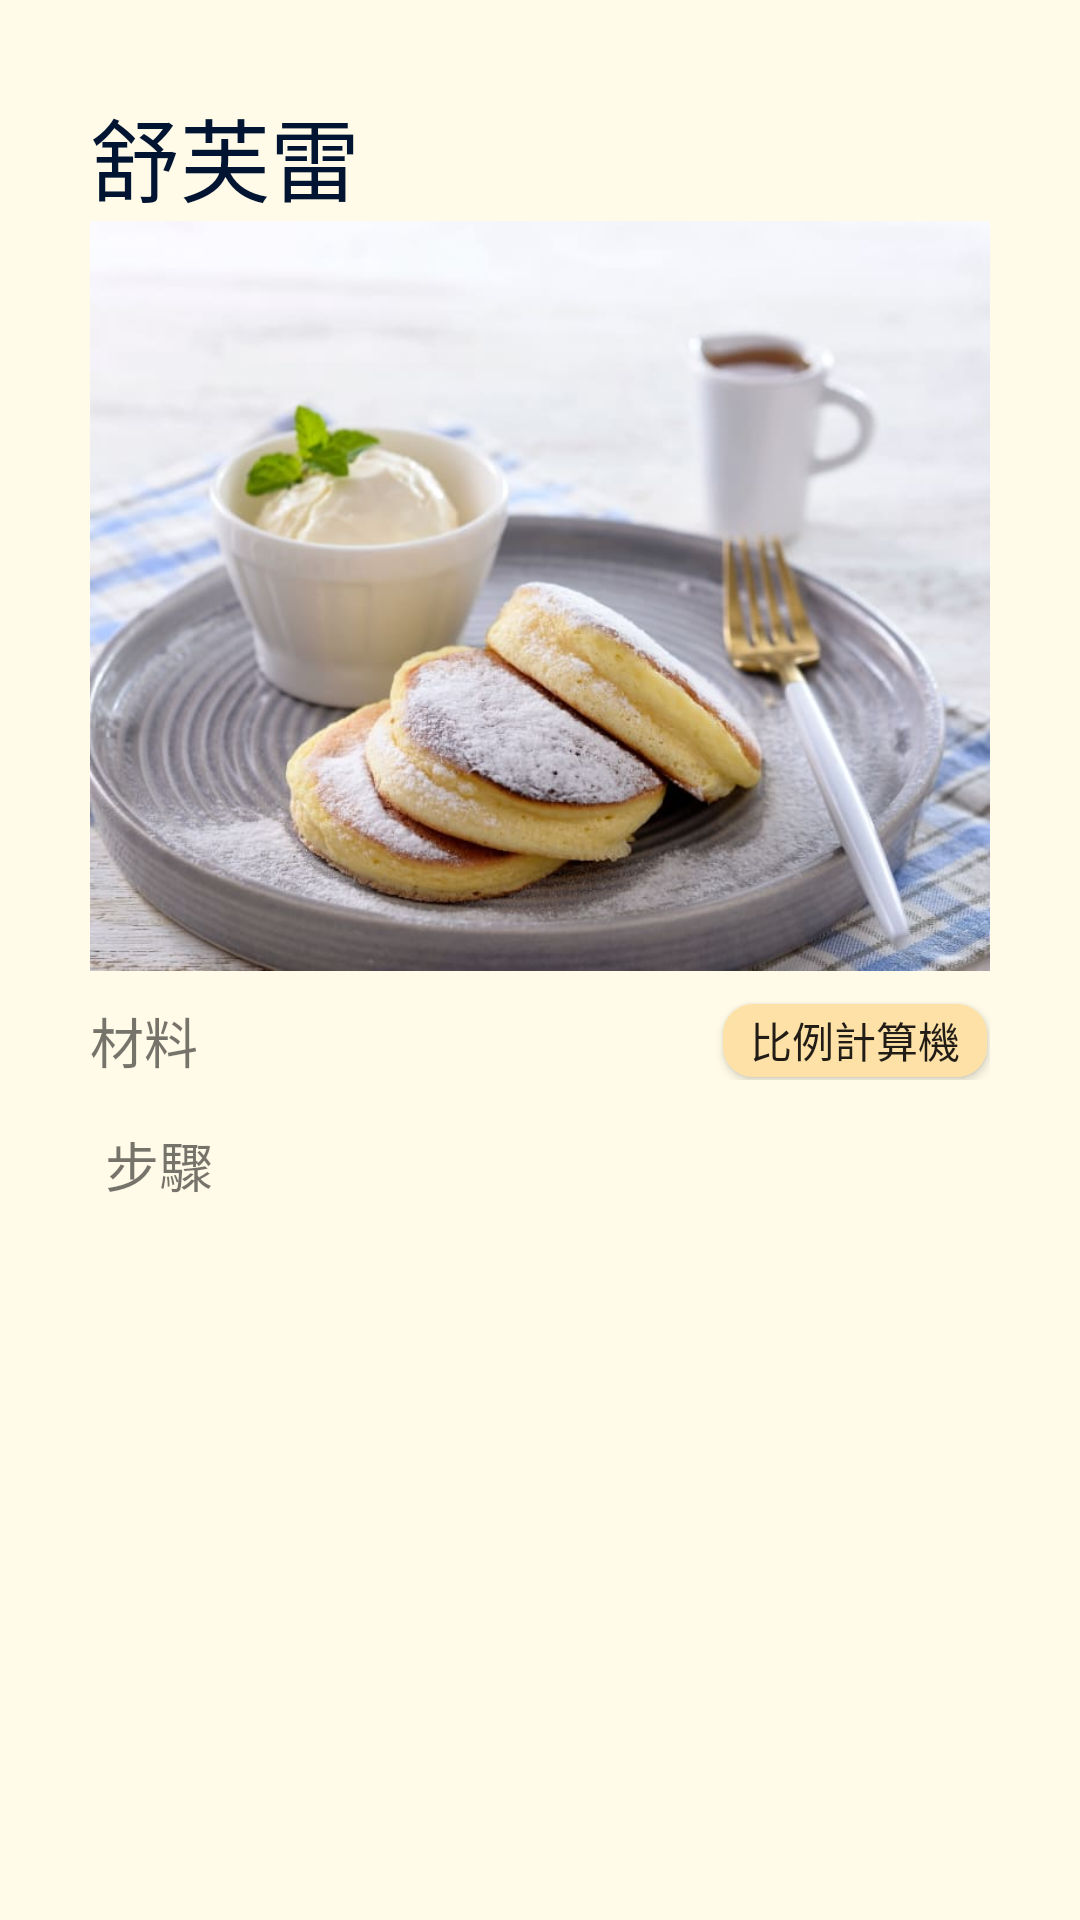

The Android layout XML behind this screen, and the referenced resources:
<!-- AndroidManifest.xml: application theme AppTheme.NoActionBar -->
<!-- res/layout/activity_item3.xml -->
<?xml version="1.0" encoding="utf-8"?>
<RelativeLayout xmlns:android="http://schemas.android.com/apk/res/android"
    xmlns:app="http://schemas.android.com/apk/res-auto"
    xmlns:tools="http://schemas.android.com/tools"
    android:layout_width="match_parent"
    android:layout_height="match_parent"
    android:background="@color/background"
    android:padding="30dp"
    tools:context=".item1"
    android:gravity="top">
    <ScrollView
        android:layout_width="match_parent"
        android:layout_height="fill_parent"
        android:scrollbars="none">
        <LinearLayout
            android:layout_width="match_parent"
            android:layout_height="wrap_content"
            android:orientation="vertical"
            android:gravity="top">
            <TextView
                android:layout_width="match_parent"
                android:layout_height="wrap_content"
                android:textSize="30dp"
                android:textColor="#011432"
                android:text="舒芙雷"/>

            <ImageView
                android:layout_width="300dp"
                android:layout_height="250dp"
                android:src="@drawable/soof"
                android:layout_gravity="center|center_vertical"/>

            <LinearLayout
                android:layout_width="match_parent"
                android:layout_height="wrap_content"
                android:layout_marginTop="10dp"
                android:orientation="horizontal">
                <TextView
                    android:layout_below="@+id/L1"
                    android:layout_width="wrap_content"
                    android:layout_height="wrap_content"
                    android:text="材料"
                    android:textSize="18dp" />

                <LinearLayout
                    android:layout_width="match_parent"
                    android:layout_height="match_parent"
                    android:orientation="vertical">
                    <Button
                        android:id="@+id/cal"
                        android:layout_width="wrap_content"
                        android:layout_height="wrap_content"
                        android:layout_margin="1dp"
                        android:background="@drawable/round"
                        android:layout_gravity="right|center_vertical"
                        android:text="比例計算機"/>
                </LinearLayout>

            </LinearLayout>

            <LinearLayout
                android:layout_width="match_parent"
                android:layout_height="match_parent"
                android:orientation="horizontal"
                android:padding="5dp"
                android:gravity="top">
                <ListView
                    android:id="@+id/lv1"
                    android:layout_weight="2"
                    android:layout_width="0dp"
                    android:layout_height="match_parent"
                    android:listSelector="@color/background"/>

                <ListView
                    android:id="@+id/lv2"
                    android:layout_weight="1"
                    android:layout_width="0dp"
                    android:layout_height="match_parent"
                    android:listSelector="@color/background"/>
            </LinearLayout>

            <TextView
                android:layout_width="wrap_content"
                android:layout_height="wrap_content"
                android:layout_margin="5dp"
                android:text="步驟"
                android:textSize="18dp" />

            <LinearLayout
                android:layout_width="match_parent"
                android:layout_height="wrap_content"
                android:orientation="horizontal"
                android:padding="5dp"
                android:gravity="top">
                <ListView
                    android:id="@+id/lv3"
                    android:layout_weight="1"
                    android:layout_width="0dp"
                    android:layout_height="match_parent"
                    android:listSelector="@color/background"
                    android:divider="@null" />

                <ListView
                    android:id="@+id/lv4"
                    android:layout_weight="4"
                    android:layout_width="0dp"
                    android:layout_height="match_parent"
                    android:listSelector="@color/background"
                    android:divider="@null"/>
            </LinearLayout>

        </LinearLayout>

    </ScrollView>

</RelativeLayout>
<!-- resources referenced by this layout -->
<resources>
  <color name="background">#FFFBE8</color>
  <!-- drawable round (drawable-v24) -->
  <?xml version="1.0" encoding="utf-8"?>
  <shape xmlns:android="http://schemas.android.com/apk/res/android">
      <corners android:radius="10dp" />
      <solid android:color="@color/card" />
  </shape>
  <!-- drawable soof: jpg bitmap (drawable, 45400 bytes) -->
  <style name="AppTheme.NoActionBar" parent="AppTheme">
          <item name="windowNoTitle">true</item>
          <item name="windowActionBar">false</item>
          <item name="android:windowFullscreen">false</item>
      </style>
  <color name="card">#FDE1A7</color>
  <style name="AppTheme" parent="Theme.AppCompat.Light.DarkActionBar">
          
          <item name="colorPrimary">@color/colorPrimary</item>
          <item name="colorPrimaryDark">@color/colorPrimaryDark</item>
          <item name="colorAccent">@color/colorAccent</item>
      </style>
  <color name="colorPrimary">#ffdb80</color>
  <color name="colorPrimaryDark">#ffdb80</color>
  <color name="colorAccent">#03DAC5</color>
</resources>
